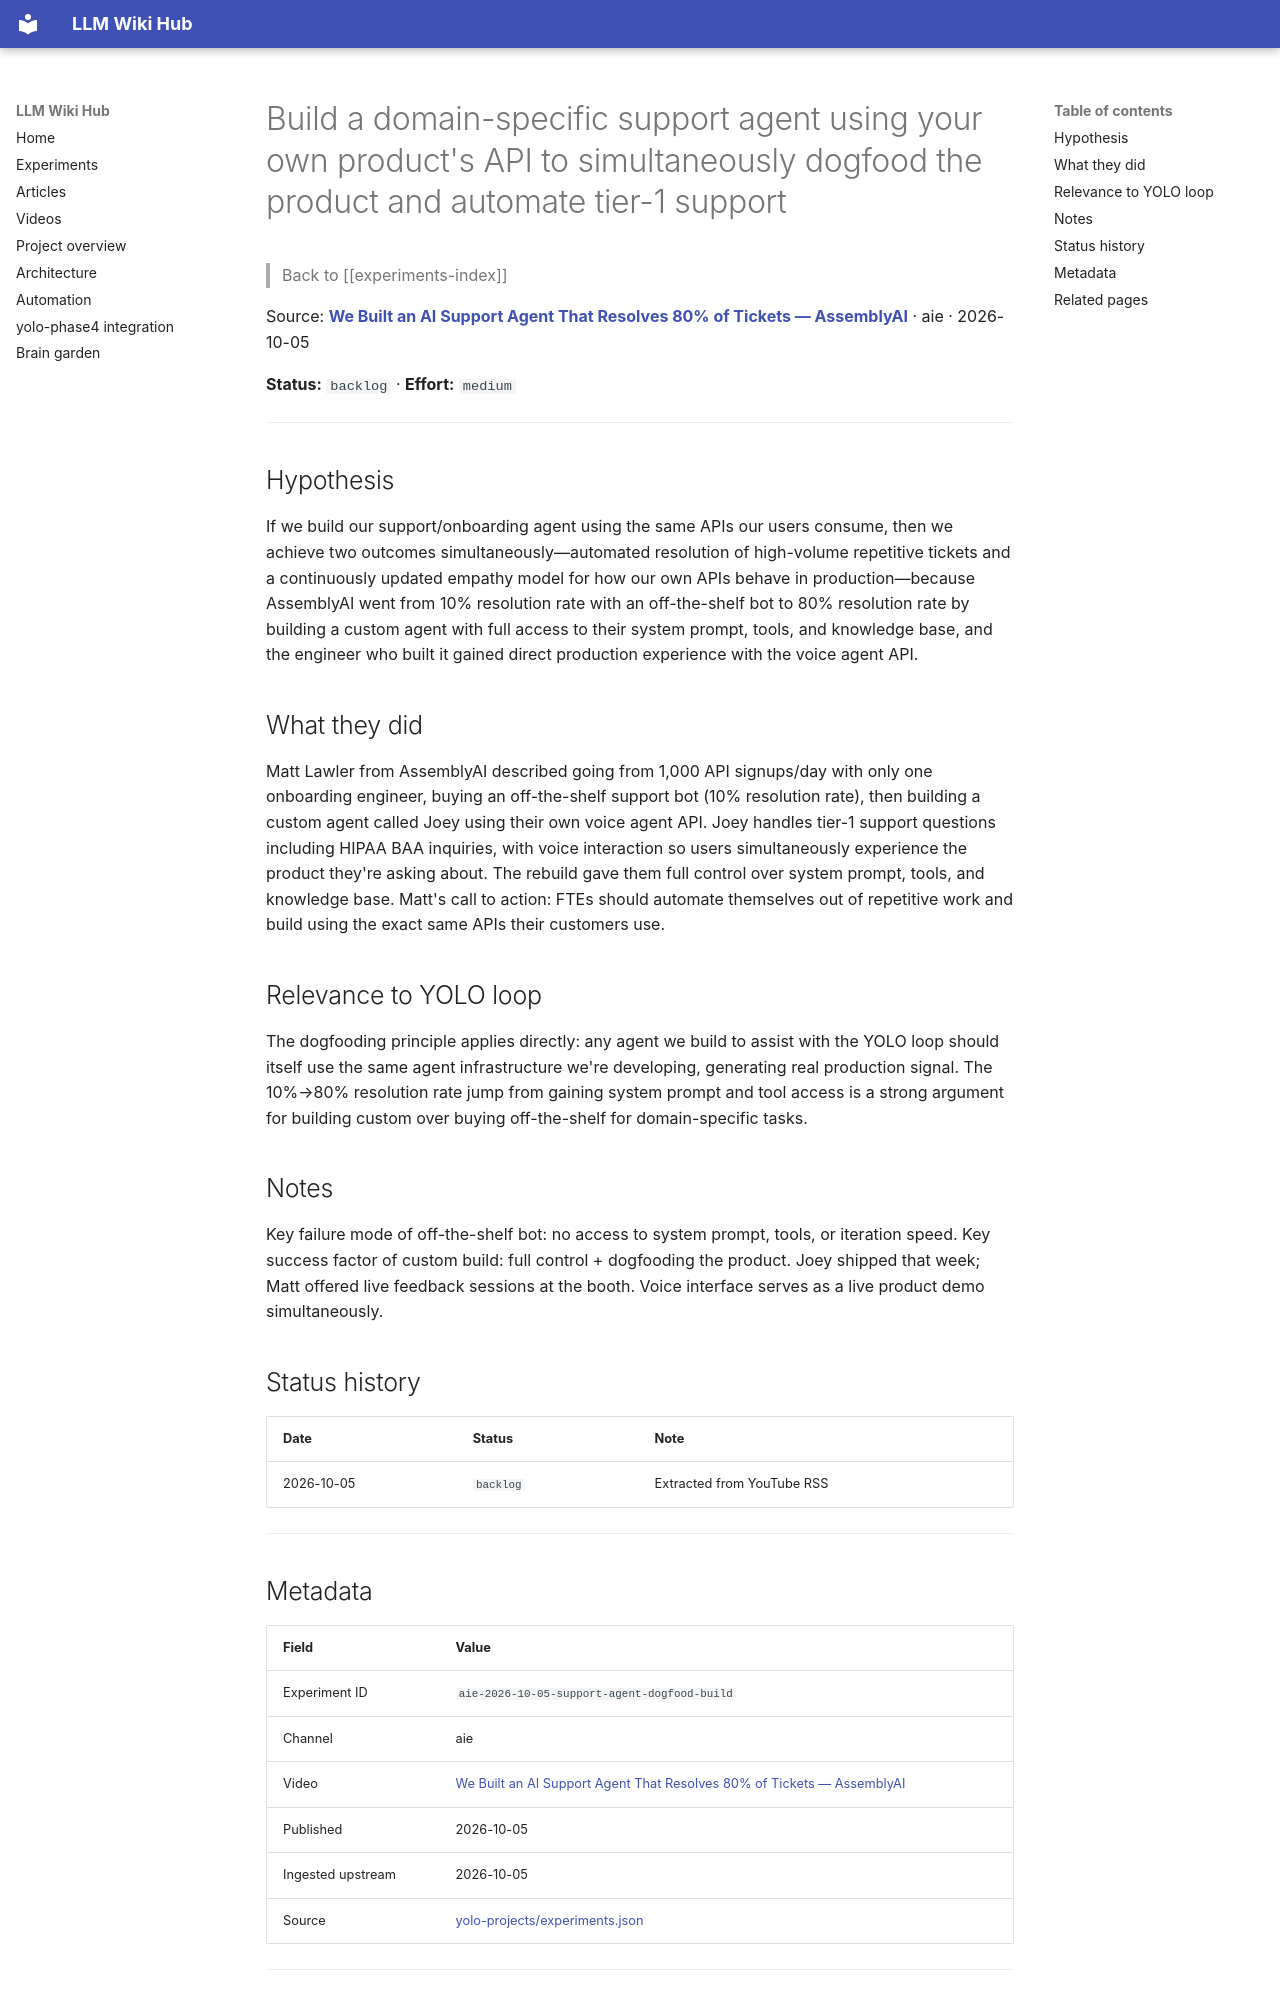

repository: Anguijm/llm-wiki-hub · page: experiments/aie-2026-10-05-support-agent-dogfood-build/index.html · generator: mkdocs

# Build a domain-specific support agent using your own product's API to simultaneously dogfood the product and automate tier-1 support

> Back to [[experiments-index]]

Source: **[We Built an AI Support Agent That Resolves 80% of Tickets — AssemblyAI](https://www.youtube.com/watch?v=pyvRID_CZZU)** · aie · 2026-10-05

**Status:** `backlog` · **Effort:** `medium`

---

## Hypothesis

If we build our support/onboarding agent using the same APIs our users consume, then we achieve two outcomes simultaneously—automated resolution of high-volume repetitive tickets and a continuously updated empathy model for how our own APIs behave in production—because AssemblyAI went from 10% resolution rate with an off-the-shelf bot to 80% resolution rate by building a custom agent with full access to their system prompt, tools, and knowledge base, and the engineer who built it gained direct production experience with the voice agent API.

## What they did

Matt Lawler from AssemblyAI described going from 1,000 API signups/day with only one onboarding engineer, buying an off-the-shelf support bot (10% resolution rate), then building a custom agent called Joey using their own voice agent API. Joey handles tier-1 support questions including HIPAA BAA inquiries, with voice interaction so users simultaneously experience the product they're asking about. The rebuild gave them full control over system prompt, tools, and knowledge base. Matt's call to action: FTEs should automate themselves out of repetitive work and build using the exact same APIs their customers use.

## Relevance to YOLO loop

The dogfooding principle applies directly: any agent we build to assist with the YOLO loop should itself use the same agent infrastructure we're developing, generating real production signal. The 10%→80% resolution rate jump from gaining system prompt and tool access is a strong argument for building custom over buying off-the-shelf for domain-specific tasks.

## Notes

Key failure mode of off-the-shelf bot: no access to system prompt, tools, or iteration speed. Key success factor of custom build: full control + dogfooding the product. Joey shipped that week; Matt offered live feedback sessions at the booth. Voice interface serves as a live product demo simultaneously.

## Status history

| Date | Status | Note |
|---|---|---|
| 2026-10-05 | `backlog` | Extracted from YouTube RSS |

---
